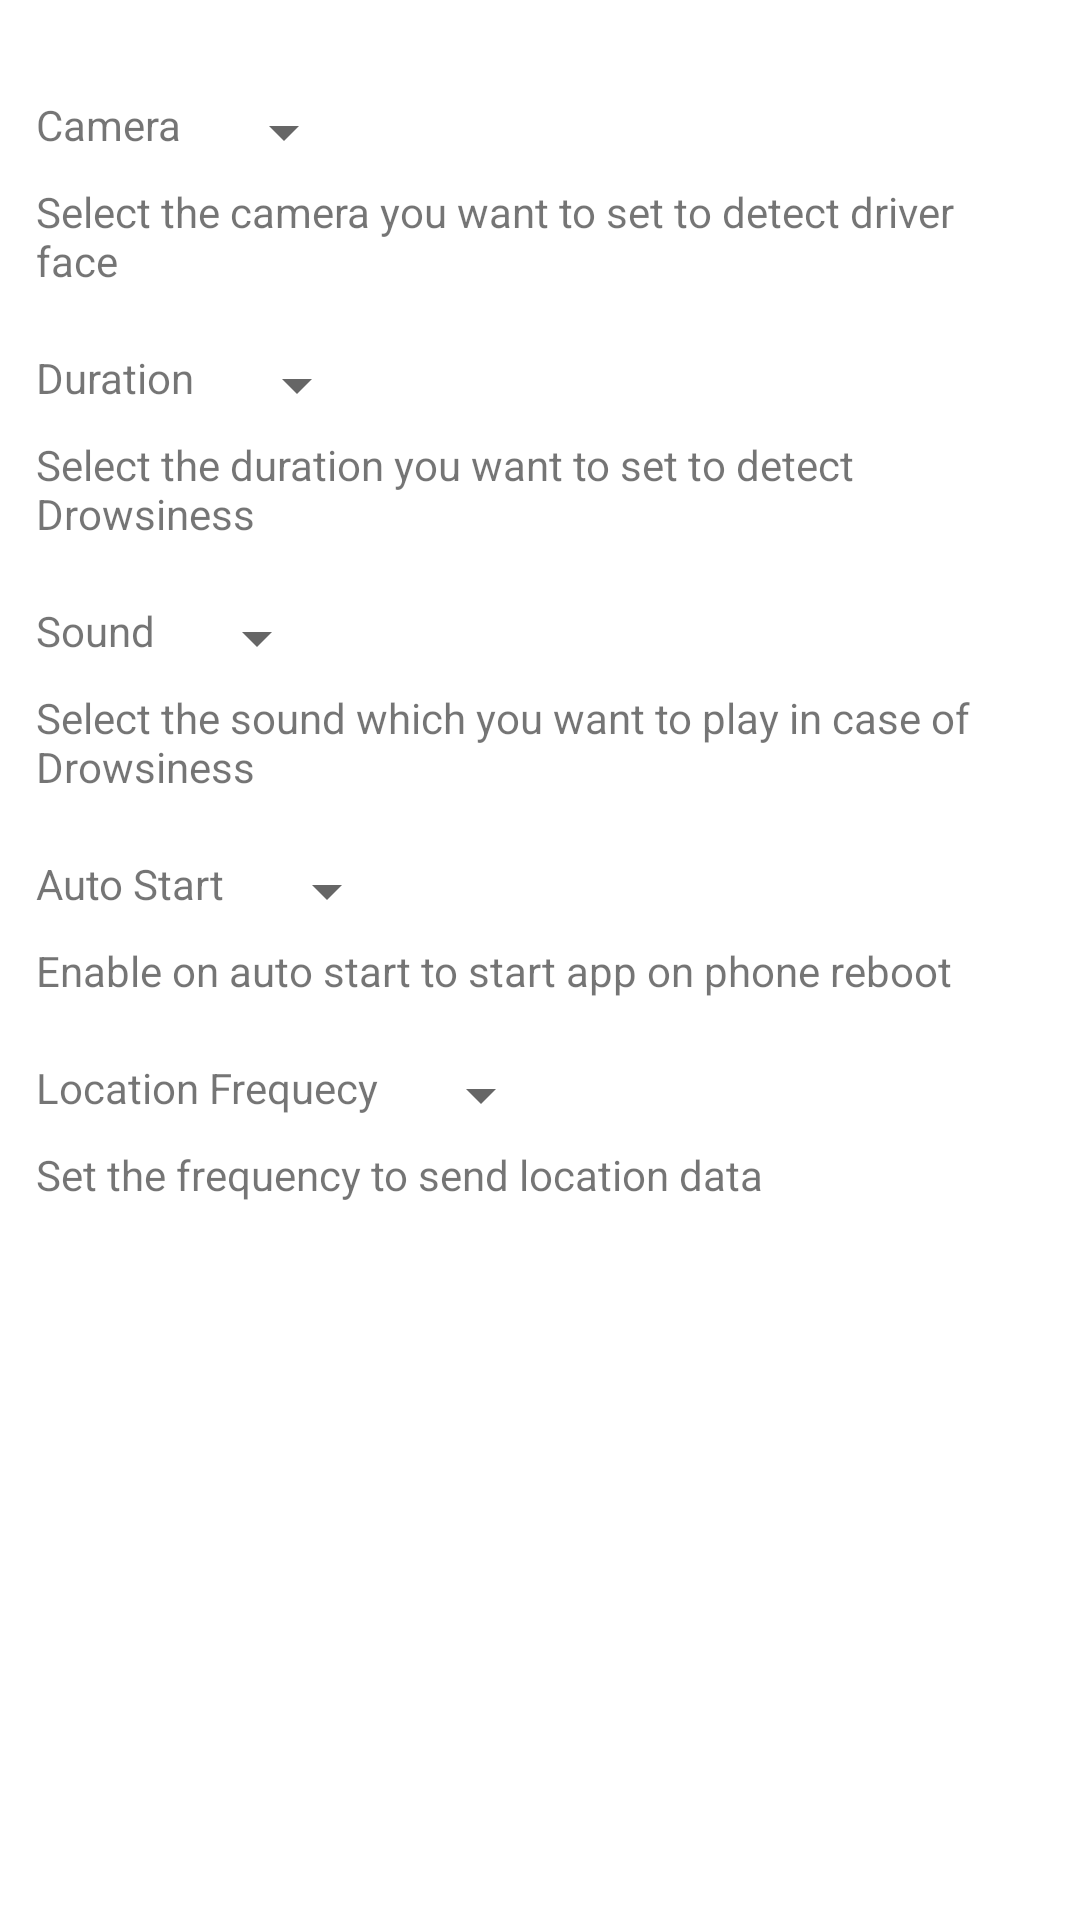

Here is an Android app screen rendered from its layout file. Give the layout XML and the strings, colors and styles it references.
<!-- AndroidManifest.xml: application theme Theme.DriversAlerts -->
<!-- res/layout/activity_settings.xml -->
<?xml version="1.0" encoding="utf-8"?>
<layout xmlns:android="http://schemas.android.com/apk/res/android">


    <androidx.constraintlayout.widget.ConstraintLayout xmlns:app="http://schemas.android.com/apk/res-auto"
        android:layout_width="match_parent"
        android:layout_height="match_parent"
        android:padding="12dp">

        <TextView
            android:id="@+id/camera_tv"
            style="@style/style_heading"
            android:layout_width="wrap_content"
            android:layout_height="wrap_content"
            android:layout_marginTop="20dp"
            android:text="Camera"
            app:layout_constraintStart_toStartOf="parent"
            app:layout_constraintTop_toTopOf="parent" />

        <androidx.appcompat.widget.AppCompatSpinner
            android:id="@+id/camera_sp"
            android:layout_width="wrap_content"
            android:layout_height="wrap_content"
            android:layout_marginStart="10dp"
            app:layout_constraintLeft_toRightOf="@+id/camera_tv"
            app:layout_constraintStart_toEndOf="@+id/camera_tv"
            app:layout_constraintTop_toTopOf="@+id/camera_tv" />

        <TextView
            android:id="@+id/camera_info"
            style="@style/style_info"
            android:layout_width="wrap_content"
            android:layout_height="wrap_content"
            android:layout_marginTop="10dp"
            android:text="Select the camera you want to set to detect driver face"
            app:layout_constraintStart_toStartOf="parent"
            app:layout_constraintTop_toBottomOf="@+id/camera_tv" />

        <TextView
            android:id="@+id/duration_tv"
            style="@style/style_heading"
            android:layout_width="wrap_content"
            android:layout_height="wrap_content"
            android:layout_marginTop="20dp"
            android:text="Duration"
            app:layout_constraintStart_toStartOf="parent"
            app:layout_constraintTop_toBottomOf="@+id/camera_info" />

        <androidx.appcompat.widget.AppCompatSpinner
            android:id="@+id/duration_sp"
            android:layout_width="wrap_content"
            android:layout_height="wrap_content"
            android:layout_marginStart="10dp"
            android:layout_marginTop="20dp"
            app:layout_constraintLeft_toRightOf="@+id/duration_tv"
            app:layout_constraintStart_toEndOf="@+id/duration_tv"
            app:layout_constraintTop_toBottomOf="@+id/camera_info" />

        <TextView
            android:id="@+id/info1"
            style="@style/style_info"
            android:layout_width="wrap_content"
            android:layout_height="wrap_content"
            android:layout_marginTop="10dp"
            android:text="Select the duration you want to set to detect Drowsiness"
            app:layout_constraintStart_toStartOf="parent"
            app:layout_constraintTop_toBottomOf="@+id/duration_tv" />


        <TextView
            android:id="@+id/sound_tv"
            style="@style/style_heading"
            android:layout_width="wrap_content"
            android:layout_height="wrap_content"
            android:layout_marginTop="20dp"
            android:text="Sound"
            app:layout_constraintStart_toStartOf="parent"
            app:layout_constraintTop_toBottomOf="@+id/info1" />

        <androidx.appcompat.widget.AppCompatSpinner
            android:id="@+id/sound_sp"
            android:layout_width="wrap_content"
            android:layout_height="wrap_content"
            android:layout_marginStart="10dp"
            app:layout_constraintLeft_toRightOf="@+id/sound_tv"
            app:layout_constraintStart_toEndOf="@+id/sound_tv"
            app:layout_constraintTop_toTopOf="@+id/sound_tv" />

        <TextView
            android:id="@+id/info2"
            style="@style/style_info"
            android:layout_width="wrap_content"
            android:layout_height="wrap_content"
            android:layout_marginTop="10dp"
            android:text="Select the sound which you want to play in case of Drowsiness"
            app:layout_constraintStart_toStartOf="parent"
            app:layout_constraintTop_toBottomOf="@+id/sound_tv" />


        <TextView
            android:id="@+id/reboot_tv"
            style="@style/style_heading"
            android:layout_width="wrap_content"
            android:layout_height="wrap_content"
            android:layout_marginTop="20dp"
            android:text="Auto Start"
            app:layout_constraintStart_toStartOf="parent"
            app:layout_constraintTop_toBottomOf="@+id/info2" />

        <androidx.appcompat.widget.AppCompatSpinner
            android:id="@+id/reboot_sp"
            android:layout_width="wrap_content"
            android:layout_height="wrap_content"
            android:layout_marginStart="10dp"
            app:layout_constraintLeft_toRightOf="@+id/reboot_tv"
            app:layout_constraintStart_toEndOf="@+id/reboot_tv"
            app:layout_constraintTop_toTopOf="@+id/reboot_tv" />

        <TextView
            android:id="@+id/auto_start_info"
            style="@style/style_info"
            android:layout_width="wrap_content"
            android:layout_height="wrap_content"
            android:layout_marginTop="10dp"
            android:text="Enable on auto start to start app on phone reboot"
            app:layout_constraintStart_toStartOf="parent"
            app:layout_constraintTop_toBottomOf="@+id/reboot_tv" />

        <TextView
            android:id="@+id/location_frequency_tv"
            style="@style/style_heading"
            android:layout_width="wrap_content"
            android:layout_height="wrap_content"
            android:layout_marginTop="20dp"
            android:text="Location Frequecy"
            app:layout_constraintStart_toStartOf="parent"
            app:layout_constraintTop_toBottomOf="@+id/auto_start_info" />

        <androidx.appcompat.widget.AppCompatSpinner
            android:id="@+id/location_frequency_sp"
            android:layout_width="wrap_content"
            android:layout_height="wrap_content"
            android:layout_marginStart="10dp"
            app:layout_constraintLeft_toRightOf="@+id/location_frequency_tv"
            app:layout_constraintStart_toEndOf="@+id/location_frequency_tv"
            app:layout_constraintTop_toTopOf="@+id/location_frequency_tv" />

        <TextView
            style="@style/style_info"
            android:layout_width="wrap_content"
            android:layout_height="wrap_content"
            android:layout_marginTop="10dp"
            android:text="Set the frequency to send location data"
            app:layout_constraintStart_toStartOf="parent"
            app:layout_constraintTop_toBottomOf="@+id/location_frequency_tv" />
    </androidx.constraintlayout.widget.ConstraintLayout>


</layout>
<!-- resources referenced by this layout -->
<resources>
  <style name="style_heading">
          <item name="android:textStyle">bold</item>
          <item name="android:textSize">26sp</item>
      </style>
  <style name="style_info">
          <item name="android:textStyle">normal</item>
          <item name="android:textSize">14sp</item>
      </style>
  <style name="Theme.DriversAlerts" parent="Theme.MaterialComponents.DayNight.NoActionBar">
          
          <item name="colorPrimary">@color/purple_500</item>
          <item name="colorPrimaryVariant">@color/purple_700</item>
          <item name="colorOnPrimary">@color/white</item>
          
          <item name="colorSecondary">@color/teal_200</item>
          <item name="colorSecondaryVariant">@color/teal_700</item>
          <item name="colorOnSecondary">@color/black</item>
          
          <item name="android:statusBarColor">?attr/colorPrimaryVariant</item>
          
      </style>
  <color name="purple_500">#006CB5</color>
  <color name="purple_700">#006CB5</color>
  <color name="white">#FFFFFFFF</color>
  <color name="teal_200">#FF03DAC5</color>
  <color name="teal_700">#FF018786</color>
  <color name="black">#FF000000</color>
</resources>
